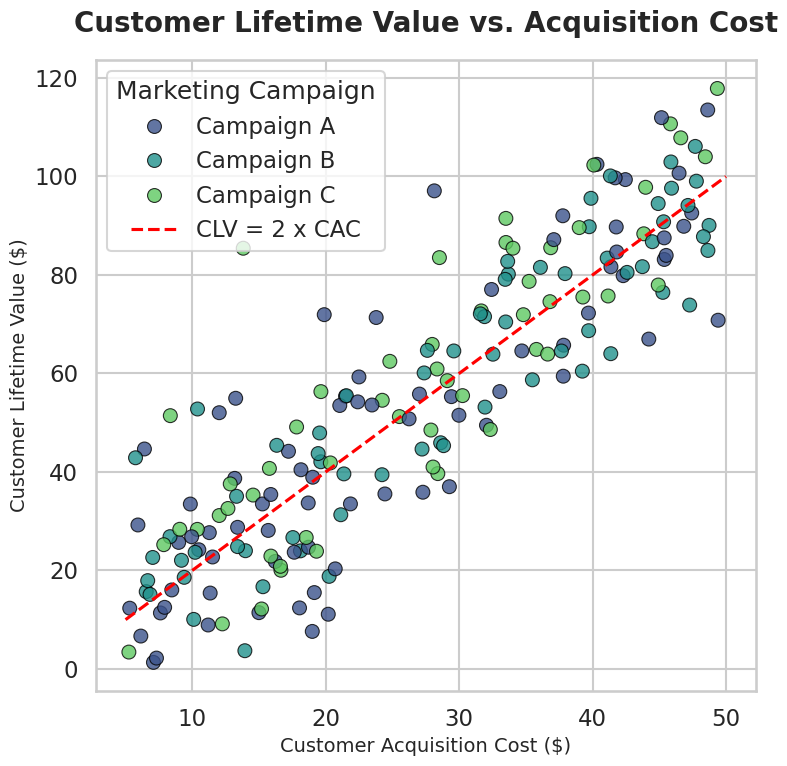

This figure's Python source:
import seaborn as sns
import matplotlib.pyplot as plt
import pandas as pd
import numpy as np

# Set professional styling for the plot
sns.set_style("whitegrid")
sns.set_context("talk")

# Generate realistic synthetic data
np.random.seed(42)
num_customers = 200
cac = np.random.uniform(5, 50, num_customers)
clv = 2 * cac + np.random.normal(0, 15, num_customers)
clv[clv < 0] = np.random.uniform(5, 20, np.sum(clv < 0))
campaigns = np.random.choice(['Campaign A', 'Campaign B', 'Campaign C'], num_customers)
data = pd.DataFrame({
    'customer_acquisition_cost': cac,
    'customer_lifetime_value': clv,
    'marketing_campaign': campaigns
})

# Create the scatter plot
plt.figure(figsize=(8, 8))
scatter_plot = sns.scatterplot(
    data=data,
    x='customer_acquisition_cost',
    y='customer_lifetime_value',
    hue='marketing_campaign',
    palette='viridis',
    s=100,
    edgecolor='black',
    alpha=0.8
)

# Add titles and labels for professional appearance
plt.title("Customer Lifetime Value vs. Acquisition Cost", fontsize=20, fontweight='bold', pad=20)
plt.xlabel("Customer Acquisition Cost ($)", fontsize=14)
plt.ylabel("Customer Lifetime Value ($)", fontsize=14)
plt.legend(title='Marketing Campaign')

# Add a reference line for visual insight
x_values = np.linspace(5, 50, 100)
plt.plot(x_values, 2 * x_values, 'r--', label='CLV = 2 x CAC')
plt.legend(title='Marketing Campaign', loc='upper left')

# Adjust layout to prevent clipping
plt.tight_layout()

# Save the chart as a PNG with 512x512 pixel dimensions
plt.savefig('chart.png', dpi=64)

# Render the plot to the screen to ensure it is fully finalized
plt.show()